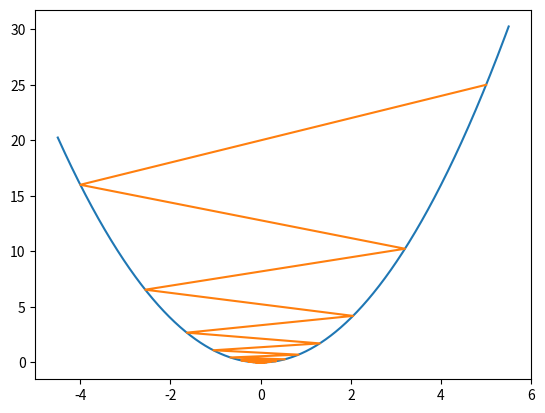

Here is the Python script that generated this plot:
import matplotlib.pyplot as plt #import libraries
import numpy as np
def f(x):
      return x**2 #define functions for the assignment
def g(x):
    return -3*(x**3)+10*(x**2)-5*x-3
def funny_function(x):
    if x>0:
        return x**x
    elif x==0:
        return 1
    else:
        return abs(x)**abs(x)
def deriv(f, base):
      return ((f(base+10**(-5))-f(base))/(10**(-5)))
#difference between very small step to the left and very small step to the right
def gradient_descent(f, L, x0):
    x_coords = []
    y_coords = []
    x_coords.append(x0) #set the first x coordinate to be x0
    y_coords.append(f(x0)) #set the first y coordinate to be f(x0)
    xi=x0
    i=1
    while abs(deriv(f,xi))>0.01:
        xi=x_coords[i-1]-L*deriv(f,x_coords[i-1])
        #x1 is x0 + learning_value * f'(x) at this point
        yi=f(xi)
        x_coords.append(xi) #add xi to x as the last falue
        y_coords.append(yi) #add yi to y as the last value
        i=i+1



    plot_range = np.linspace(min(x_coords)-0.5,max(x_coords)+0.5,1000)
    f_range = [f(i) for i in plot_range]
    plt.plot(plot_range,f_range) #plot the range and function
    plt.plot(x_coords,y_coords) #plot the x and y coords of Euler's method
    plt.show()
    print(x_coords[i-1])

gradient_descent(f,0.9,5)
